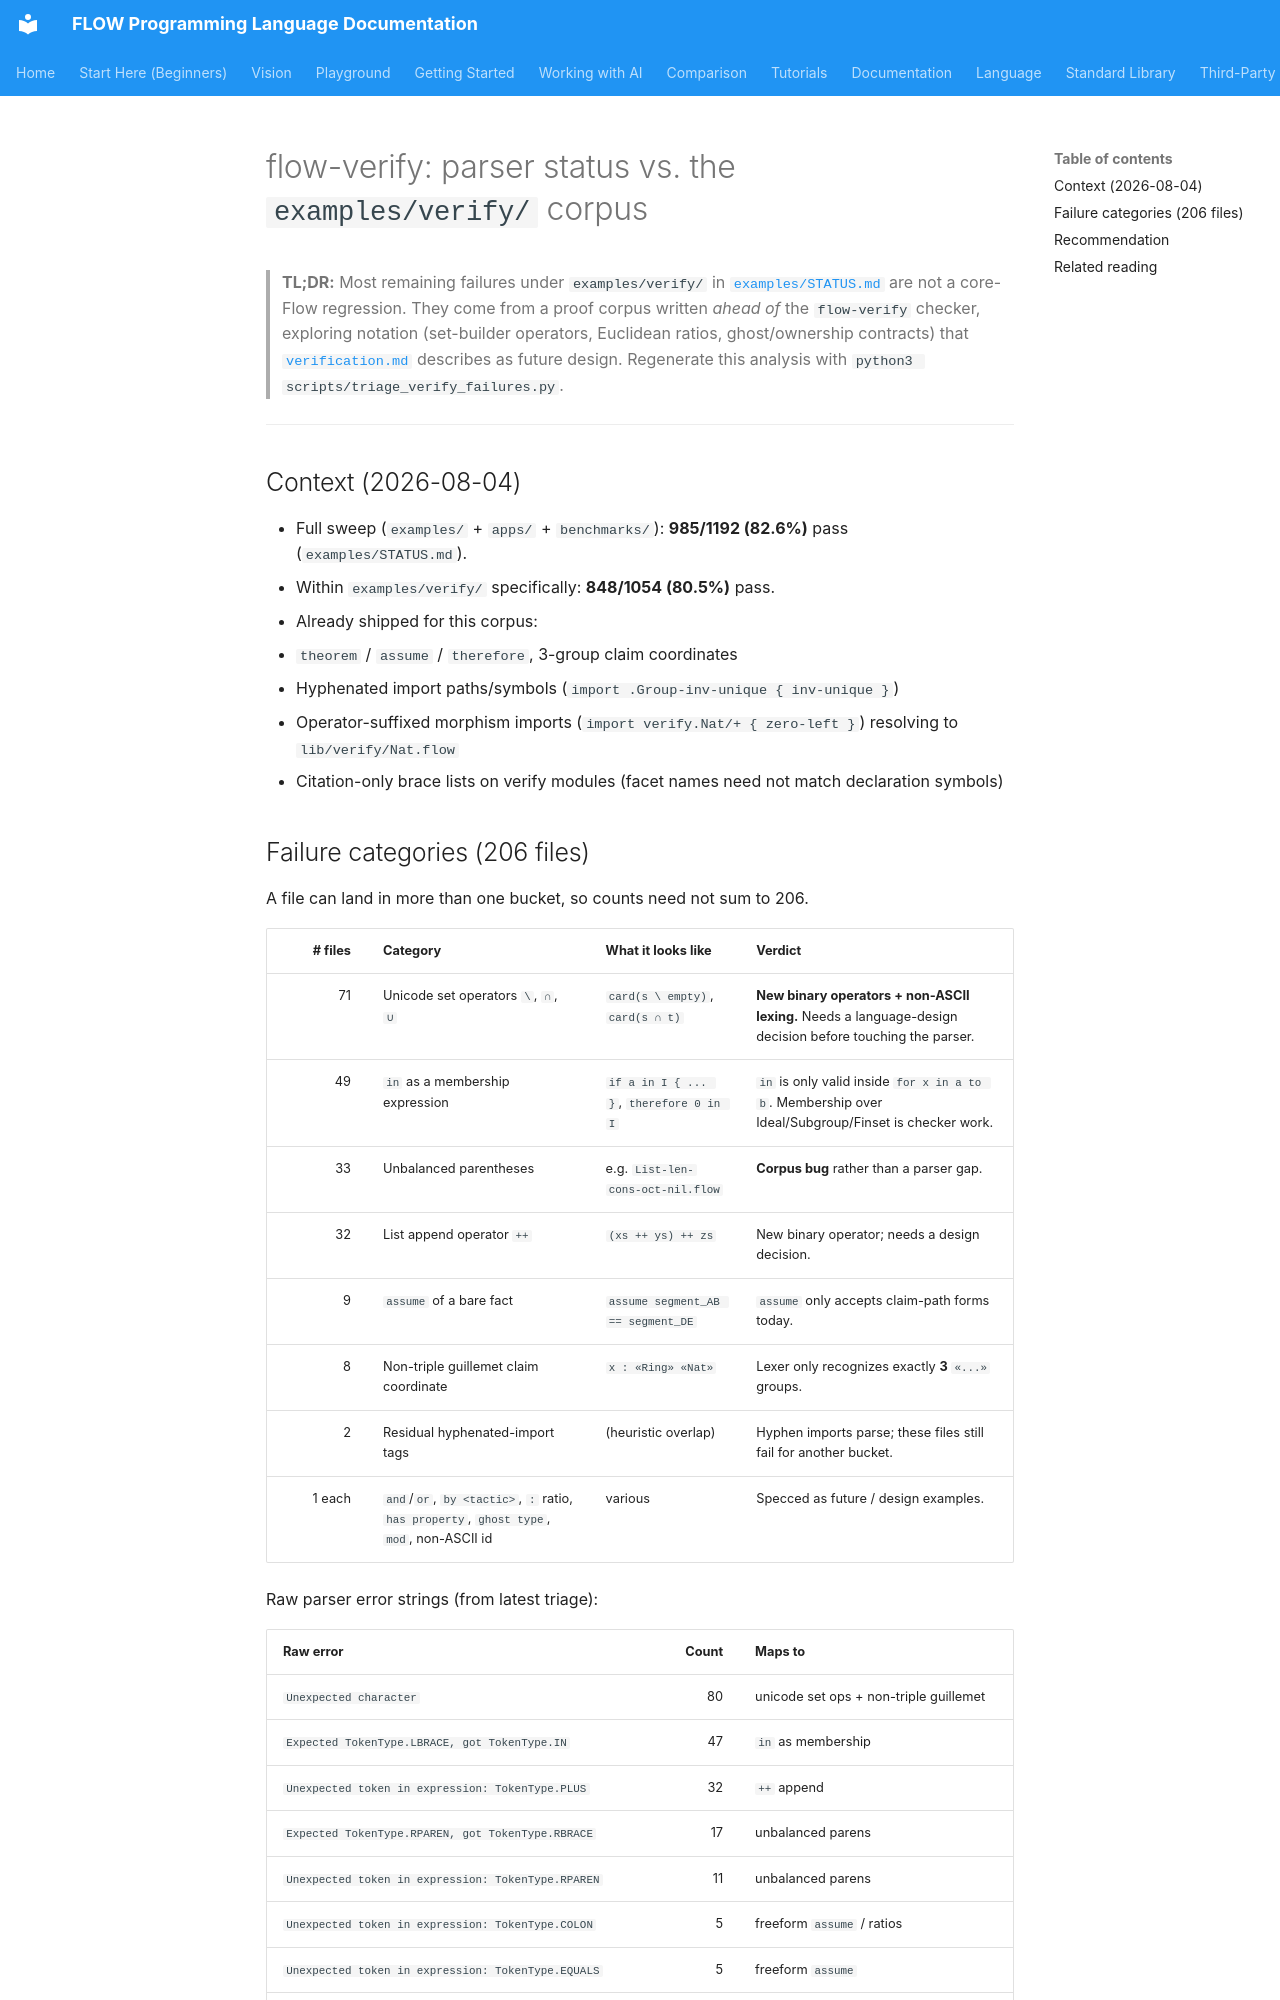

repository: flooooooooooow/flow · page: third-party/flow-verify-parser-status/index.html · generator: mkdocs

# flow-verify: parser status vs. the `examples/verify/` corpus

> **TL;DR:** Most remaining failures under `examples/verify/` in
> [`examples/STATUS.md`](../../examples/STATUS.md) are not a core-Flow
> regression. They come from a proof corpus written *ahead of* the
> `flow-verify` checker, exploring notation (set-builder operators, Euclidean
> ratios, ghost/ownership contracts) that
> [`verification.md`](../language/verification.md) describes as future design.
> Regenerate this analysis with `python3 scripts/triage_verify_failures.py`.

---

## Context (2026-08-04)

- Full sweep (`examples/` + `apps/` + `benchmarks/`): **985/1192 (82.6%)** pass
  (`examples/STATUS.md`).
- Within `examples/verify/` specifically: **848/1054 (80.5%)** pass.
- Already shipped for this corpus:
  - `theorem` / `assume` / `therefore`, 3-group claim coordinates
  - Hyphenated import paths/symbols (`import .Group-inv-unique { inv-unique }`)
  - Operator-suffixed morphism imports (`import verify.Nat/+ { zero-left }`)
    resolving to `lib/verify/Nat.flow`
  - Citation-only brace lists on verify modules (facet names need not match
    declaration symbols)
